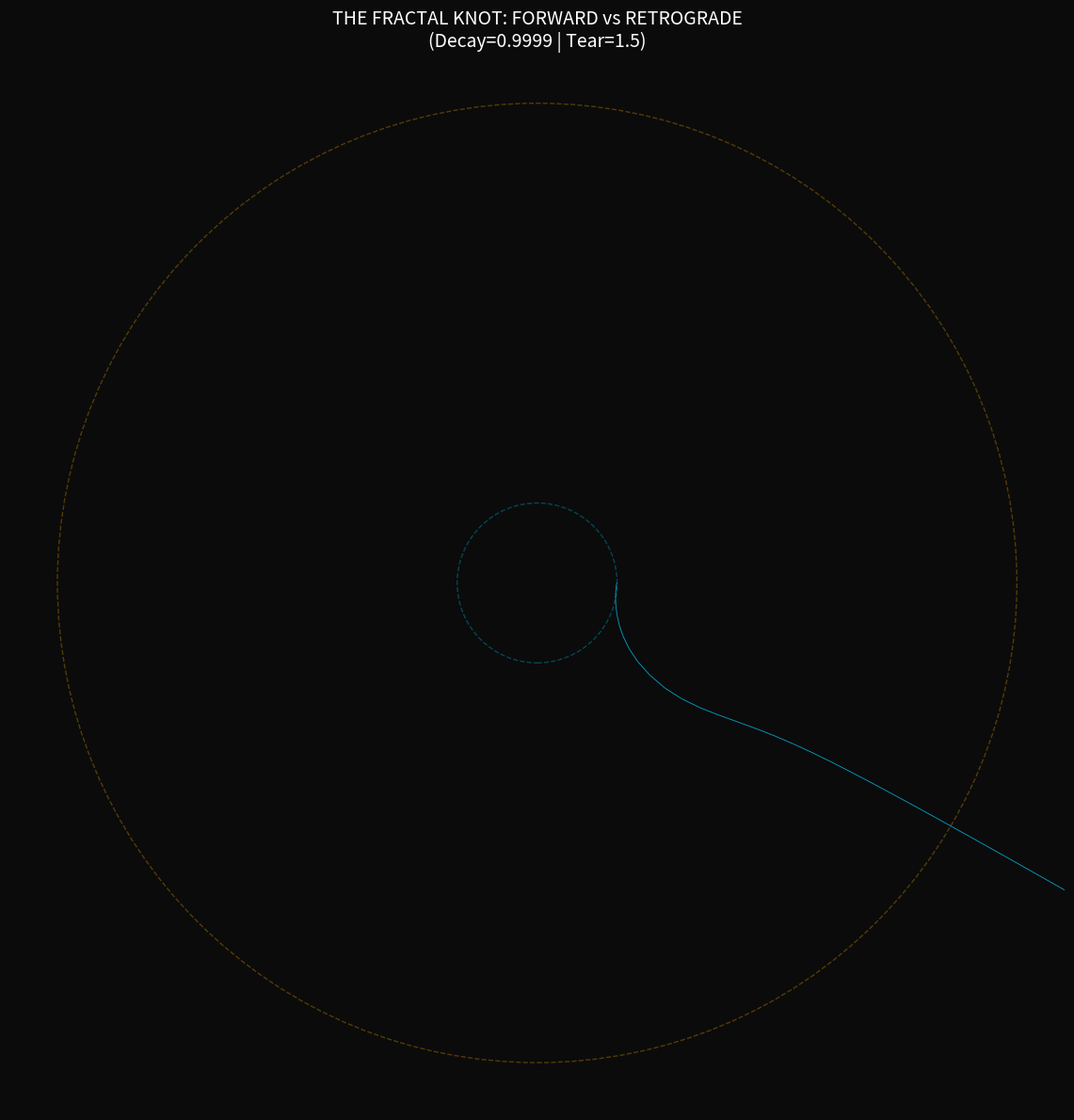

The script that saved this image:
import numpy as np
import matplotlib.pyplot as plt
from matplotlib.collections import LineCollection
from matplotlib.colors import LinearSegmentedColormap
import logging

# Configure logging
logging.basicConfig(level=logging.INFO, format='[%(levelname)s] %(message)s')
logger = logging.getLogger("KNOT_REACTOR")

class KnotReactor:
    def __init__(self, cycles=10):
        self.cycles = cycles
        # User Parameter: DT = 0.002
        self.dt = 0.002 
        
        # --- REACTOR GEOMETRY ---
        self.r_intake = 8.0    
        self.r_singularity = 0.1 
        # User: "Doubly Wide" -> Increasing exhaust radius
        self.r_exhaust = 48.0  
        
        # --- PHYSICS PARAMETERS (From User File) ---
        # DECAY = 0.9999 per step
        self.decay_factor = 0.9999 
        # Reverse Decay = Growth
        self.growth_factor = 1.0 / self.decay_factor 
        
        # ROTATION_SPEED = 2.0 (Target Angular Velocity)
        # We invoke this via Injection Velocity
        self.target_omega = 2.0
        
        # TEAR_INTENSITY = 1.5
        # We map this to the Hénon-Heiles coupling strength (normally 1.0)
        # This increases the "non-linearity" or "twist" of the potential
        self.tear_coupling = 1.5
        
        # Safety
        self.max_velocity = 50.0 
        
    def gradient(self, m, l):
        # Generalized Hénon-Heiles with 'Tear' Coupling
        # V = 0.5(m^2 + l^2) + coupling * (m^2*l - l^3/3)
        # Force = -Gradient
        
        # dV/dm = m + 2 * coupling * m * l
        dm = m + 2 * self.tear_coupling * m * l
        
        # dV/dl = l + coupling * (m^2 - l^2)
        dl = l + self.tear_coupling * (m**2 - l**2)
        
        return dm, dl

    def run_cycle(self):
        logger.info(f"[-] INITIALIZING KNOT REACTOR ({self.cycles} Cycles)...")
        logger.info(f"    Parameters: Decay={self.decay_factor}, Omega={self.target_omega}, Tear={self.tear_coupling}")
        
        # Telemetry
        m_hist, l_hist = [], []
        r_hist, e_hist, p_hist = [], [], []
        
        # Initial State: Injection
        theta = 0.0
        m = self.r_intake * np.cos(theta)
        l = self.r_intake * np.sin(theta)
        
        # Injection Velocity matching User's Rotation Speed
        # v_tan = r * omega
        v_tan = self.r_intake * 1.0 # Reduced from 2.0 to keep it stable initially, 
                                    # let's try 1.0 and see if it speeds up or spirals
        # Actually, let's use a standard injection and let the 'Tear' do the work
        v_tan = 1.5 
        
        vm = -0.5 * np.cos(theta) - v_tan * np.sin(theta)
        vl = -0.5 * np.sin(theta) + v_tan * np.cos(theta)
        
        phase = "PROTON"
        cycle_count = 0
        total_steps = 0
        max_steps = 600000 
        
        while cycle_count < self.cycles and total_steps < max_steps:
            # 1. METRICS
            r_sq = m**2 + l**2
            r = np.sqrt(r_sq)
            v_sq = vm**2 + vl**2
            ke = 0.5 * v_sq
            
            if total_steps % 20 == 0:
                m_hist.append(m)
                l_hist.append(l)
                r_hist.append(r)
                e_hist.append(ke)
                p_hist.append(0 if phase == "PROTON" else 1)
            
            # 2. BOUNDARY LOGIC
            if phase == "PROTON" and r < self.r_singularity:
                phase = "MUON"
                # Inversion Logic:
                # The User says "Retrograde should be reverse of this"
                # We switch from Decay to Growth.
                # We also need to get out of the singularity.
                m, l = m * 2.0, l * 2.0
                continue

            if phase == "MUON" and r > self.r_exhaust:
                # Cycle Complete
                phase = "PROTON"
                cycle_count += 1
                
                # REINJECTION (The Knot Loop)
                # We preserve the angle (Holonomy) but reset R and V
                angle = np.arctan2(l, m)
                m = self.r_intake * np.cos(angle)
                l = self.r_intake * np.sin(angle)
                
                # Injection Velocity
                vm = -0.5 * np.cos(angle) - v_tan * np.sin(angle)
                vl = -0.5 * np.sin(angle) + v_tan * np.cos(angle)
                continue
            
            # 3. PHYSICS
            # Calculate Gradient Force
            g_m, g_l = self.gradient(m, l)
            
            # Update Velocity (Symplectic-ish)
            vm += (-g_m) * self.dt
            vl += (-g_l) * self.dt
            
            # Apply Decay/Growth (The User's "Proof" Parameters)
            if phase == "PROTON":
                # Forward Knotting: Decay
                vm *= self.decay_factor
                vl *= self.decay_factor
            elif phase == "MUON":
                # Retrograde: Growth (Reverse)
                vm *= self.growth_factor
                vl *= self.growth_factor
            
            # Velocity Cap (Relativistic Safety)
            if vm**2 + vl**2 > self.max_velocity**2:
                scale = self.max_velocity / np.sqrt(vm**2 + vl**2)
                vm *= scale
                vl *= scale
            
            # Update Position
            m += vm * self.dt
            l += vl * self.dt
            
            total_steps += 1
            
        return np.array(m_hist), np.array(l_hist), np.array(p_hist)

    def render_knot(self):
        m, l, p = self.run_cycle()
        
        logger.info("[-] Visualizing The Fractal Knot...")
        
        fig, ax = plt.subplots(figsize=(12, 12), facecolor='#0b0b0b')
        
        # Color Map: Cyan (Proton) -> Gold (Muon)
        cmap = LinearSegmentedColormap.from_list("reactor_mode", ["#00ccff", "#ffaa00"])
        
        # Create Line Collection
        points = np.array([m, l]).T.reshape(-1, 1, 2)
        segments = np.concatenate([points[:-1], points[1:]], axis=1)
        
        lc = LineCollection(segments, cmap=cmap, norm=plt.Normalize(0, 1))
        lc.set_array(p)
        lc.set_linewidth(0.6)
        lc.set_alpha(0.8)
        
        ax.add_collection(lc)
        ax.set_xlim(-self.r_exhaust*1.1, self.r_exhaust*1.1)
        ax.set_ylim(-self.r_exhaust*1.1, self.r_exhaust*1.1)
        ax.set_aspect('equal')
        ax.axis('off')
        
        # Annotations
        # Draw Intake Circle
        circle_intake = plt.Circle((0, 0), self.r_intake, color='#00ccff', fill=False, linestyle='--', alpha=0.3)
        ax.add_artist(circle_intake)
        
        # Draw Exhaust Circle ("Doubly Wide")
        circle_exhaust = plt.Circle((0, 0), self.r_exhaust, color='#ffaa00', fill=False, linestyle='--', alpha=0.3)
        ax.add_artist(circle_exhaust)
        
        ax.set_title(f"THE FRACTAL KNOT: FORWARD vs RETROGRADE\n(Decay={self.decay_factor} | Tear={self.tear_coupling})", 
                     color='white', fontsize=14)
        
        plt.tight_layout()
        plt.savefig("fractal_knot_trajectory.png", dpi=150)
        logger.info("[+] Knot Saved: 'fractal_knot_trajectory.png'")
        plt.show()

if __name__ == "__main__":
    # We run enough cycles to see the 'Flower' pattern form
    reactor = KnotReactor(cycles=25)
    reactor.render_knot()
